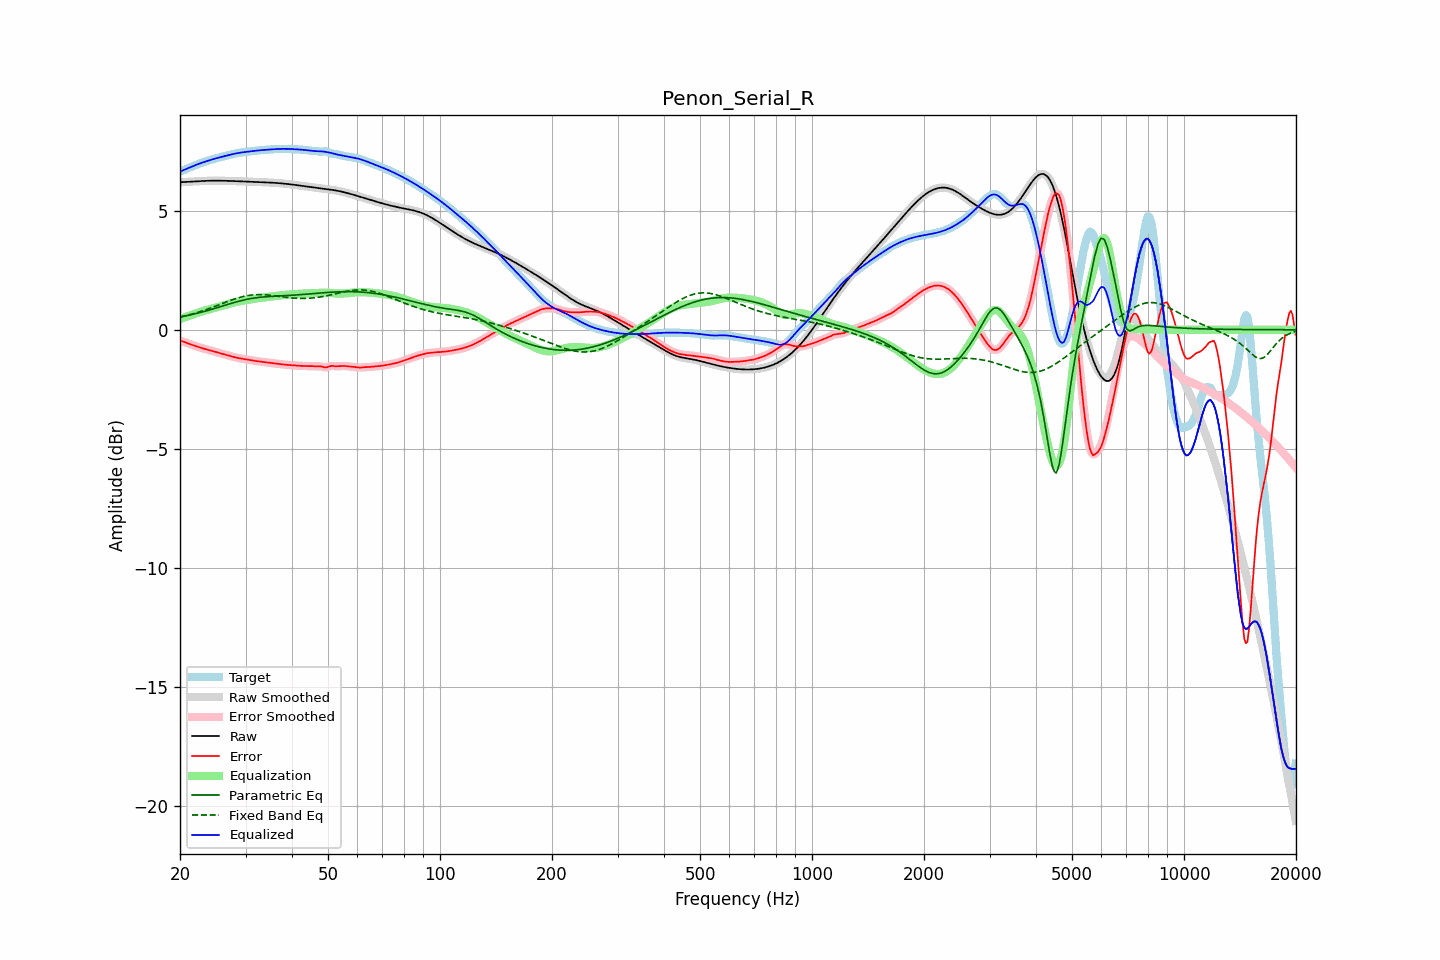

The table this chart was drawn from, first rows:
frequency, raw, error, smoothed, error_smoothed, equalization, parametric_eq, fixed_band_eq, equalized_raw, equalized_smoothed, target
20.00, 6.19, -0.45, 6.19, -0.45, 0.45, 0.54, 0.53, 6.64, 6.64, 6.64
20.20, 6.19, -0.47, 6.19, -0.47, 0.47, 0.55, 0.55, 6.67, 6.67, 6.67
20.40, 6.20, -0.50, 6.20, -0.50, 0.50, 0.56, 0.56, 6.69, 6.69, 6.69
20.61, 6.20, -0.52, 6.20, -0.52, 0.52, 0.58, 0.58, 6.72, 6.72, 6.72
20.81, 6.20, -0.55, 6.20, -0.55, 0.55, 0.59, 0.60, 6.75, 6.75, 6.75
21.02, 6.21, -0.57, 6.21, -0.57, 0.57, 0.60, 0.61, 6.78, 6.78, 6.78
21.23, 6.21, -0.60, 6.21, -0.60, 0.60, 0.62, 0.63, 6.81, 6.81, 6.81
21.44, 6.21, -0.62, 6.21, -0.62, 0.62, 0.63, 0.65, 6.83, 6.83, 6.83
21.66, 6.22, -0.64, 6.22, -0.65, 0.64, 0.65, 0.67, 6.86, 6.86, 6.86
21.87, 6.22, -0.67, 6.22, -0.67, 0.67, 0.66, 0.69, 6.89, 6.89, 6.89
22.09, 6.23, -0.69, 6.23, -0.69, 0.69, 0.68, 0.71, 6.92, 6.92, 6.92
22.31, 6.23, -0.71, 6.23, -0.71, 0.71, 0.70, 0.73, 6.95, 6.95, 6.95
22.54, 6.24, -0.74, 6.24, -0.74, 0.73, 0.71, 0.75, 6.97, 6.97, 6.97
22.76, 6.24, -0.76, 6.24, -0.76, 0.76, 0.73, 0.77, 7.00, 7.00, 7.00
22.99, 6.24, -0.78, 6.24, -0.78, 0.78, 0.75, 0.79, 7.02, 7.02, 7.02
23.22, 6.25, -0.80, 6.25, -0.80, 0.80, 0.77, 0.82, 7.04, 7.04, 7.04
23.45, 6.25, -0.81, 6.25, -0.81, 0.81, 0.79, 0.84, 7.06, 7.06, 7.06
23.69, 6.25, -0.83, 6.25, -0.83, 0.83, 0.80, 0.86, 7.08, 7.08, 7.08
23.92, 6.25, -0.85, 6.25, -0.85, 0.85, 0.82, 0.89, 7.11, 7.11, 7.10
24.16, 6.25, -0.87, 6.25, -0.87, 0.87, 0.84, 0.91, 7.13, 7.13, 7.13
24.40, 6.26, -0.89, 6.26, -0.89, 0.89, 0.86, 0.94, 7.15, 7.15, 7.15
24.65, 6.26, -0.91, 6.26, -0.91, 0.91, 0.88, 0.96, 7.17, 7.17, 7.16
24.89, 6.26, -0.93, 6.26, -0.93, 0.93, 0.90, 0.99, 7.18, 7.18, 7.18
25.14, 6.26, -0.95, 6.26, -0.95, 0.95, 0.92, 1.01, 7.20, 7.20, 7.20
25.39, 6.26, -0.97, 6.26, -0.97, 0.97, 0.94, 1.04, 7.22, 7.22, 7.22
25.65, 6.25, -0.98, 6.25, -0.98, 0.98, 0.97, 1.07, 7.24, 7.24, 7.24
25.91, 6.25, -1.00, 6.25, -1.00, 1.00, 0.99, 1.09, 7.26, 7.26, 7.26
26.16, 6.25, -1.02, 6.25, -1.02, 1.02, 1.01, 1.12, 7.27, 7.27, 7.27
26.43, 6.25, -1.04, 6.25, -1.04, 1.04, 1.03, 1.15, 7.29, 7.29, 7.29
26.69, 6.25, -1.06, 6.25, -1.06, 1.06, 1.05, 1.17, 7.31, 7.31, 7.31
26.96, 6.25, -1.08, 6.25, -1.08, 1.08, 1.07, 1.20, 7.32, 7.32, 7.32
27.23, 6.24, -1.10, 6.24, -1.10, 1.10, 1.09, 1.22, 7.34, 7.34, 7.34
27.50, 6.24, -1.11, 6.24, -1.11, 1.11, 1.11, 1.25, 7.36, 7.36, 7.36
27.77, 6.24, -1.13, 6.24, -1.13, 1.13, 1.13, 1.27, 7.37, 7.37, 7.37
28.05, 6.24, -1.15, 6.24, -1.15, 1.15, 1.15, 1.29, 7.39, 7.39, 7.39
28.33, 6.24, -1.17, 6.23, -1.17, 1.17, 1.17, 1.31, 7.40, 7.40, 7.40
28.62, 6.23, -1.18, 6.23, -1.18, 1.18, 1.19, 1.34, 7.41, 7.41, 7.42
28.90, 6.23, -1.20, 6.23, -1.20, 1.19, 1.21, 1.35, 7.42, 7.42, 7.43
29.19, 6.23, -1.21, 6.23, -1.21, 1.21, 1.22, 1.37, 7.43, 7.43, 7.43
29.48, 6.22, -1.22, 6.22, -1.22, 1.22, 1.24, 1.39, 7.44, 7.44, 7.44
29.78, 6.22, -1.23, 6.22, -1.23, 1.23, 1.25, 1.41, 7.45, 7.45, 7.45
30.08, 6.22, -1.24, 6.22, -1.24, 1.24, 1.27, 1.42, 7.46, 7.46, 7.46
30.38, 6.22, -1.25, 6.22, -1.25, 1.25, 1.28, 1.43, 7.47, 7.47, 7.47
30.68, 6.21, -1.27, 6.21, -1.27, 1.27, 1.30, 1.44, 7.48, 7.48, 7.48
30.99, 6.21, -1.28, 6.21, -1.28, 1.28, 1.31, 1.45, 7.49, 7.49, 7.49
31.30, 6.21, -1.29, 6.21, -1.29, 1.29, 1.32, 1.46, 7.50, 7.50, 7.50
31.61, 6.21, -1.30, 6.21, -1.30, 1.30, 1.33, 1.47, 7.50, 7.50, 7.50
31.93, 6.20, -1.31, 6.20, -1.31, 1.31, 1.34, 1.47, 7.51, 7.51, 7.51
32.24, 6.20, -1.32, 6.20, -1.32, 1.32, 1.35, 1.47, 7.52, 7.52, 7.52
32.57, 6.20, -1.33, 6.20, -1.33, 1.33, 1.36, 1.48, 7.53, 7.53, 7.53
32.89, 6.20, -1.34, 6.20, -1.34, 1.34, 1.36, 1.48, 7.53, 7.53, 7.53
33.22, 6.19, -1.35, 6.19, -1.35, 1.35, 1.37, 1.47, 7.54, 7.54, 7.54
33.55, 6.19, -1.35, 6.19, -1.35, 1.35, 1.38, 1.47, 7.54, 7.54, 7.54
33.89, 6.19, -1.36, 6.19, -1.36, 1.36, 1.38, 1.47, 7.55, 7.55, 7.55
34.23, 6.18, -1.37, 6.18, -1.37, 1.37, 1.39, 1.46, 7.55, 7.55, 7.55
34.57, 6.18, -1.38, 6.18, -1.38, 1.38, 1.39, 1.45, 7.56, 7.56, 7.56
34.92, 6.18, -1.39, 6.18, -1.39, 1.39, 1.40, 1.45, 7.56, 7.56, 7.56
35.27, 6.17, -1.40, 6.17, -1.40, 1.40, 1.40, 1.44, 7.57, 7.57, 7.57
35.62, 6.17, -1.41, 6.17, -1.41, 1.41, 1.40, 1.43, 7.57, 7.57, 7.57
35.97, 6.16, -1.41, 6.16, -1.41, 1.41, 1.41, 1.42, 7.58, 7.58, 7.58
... 635 more rows
